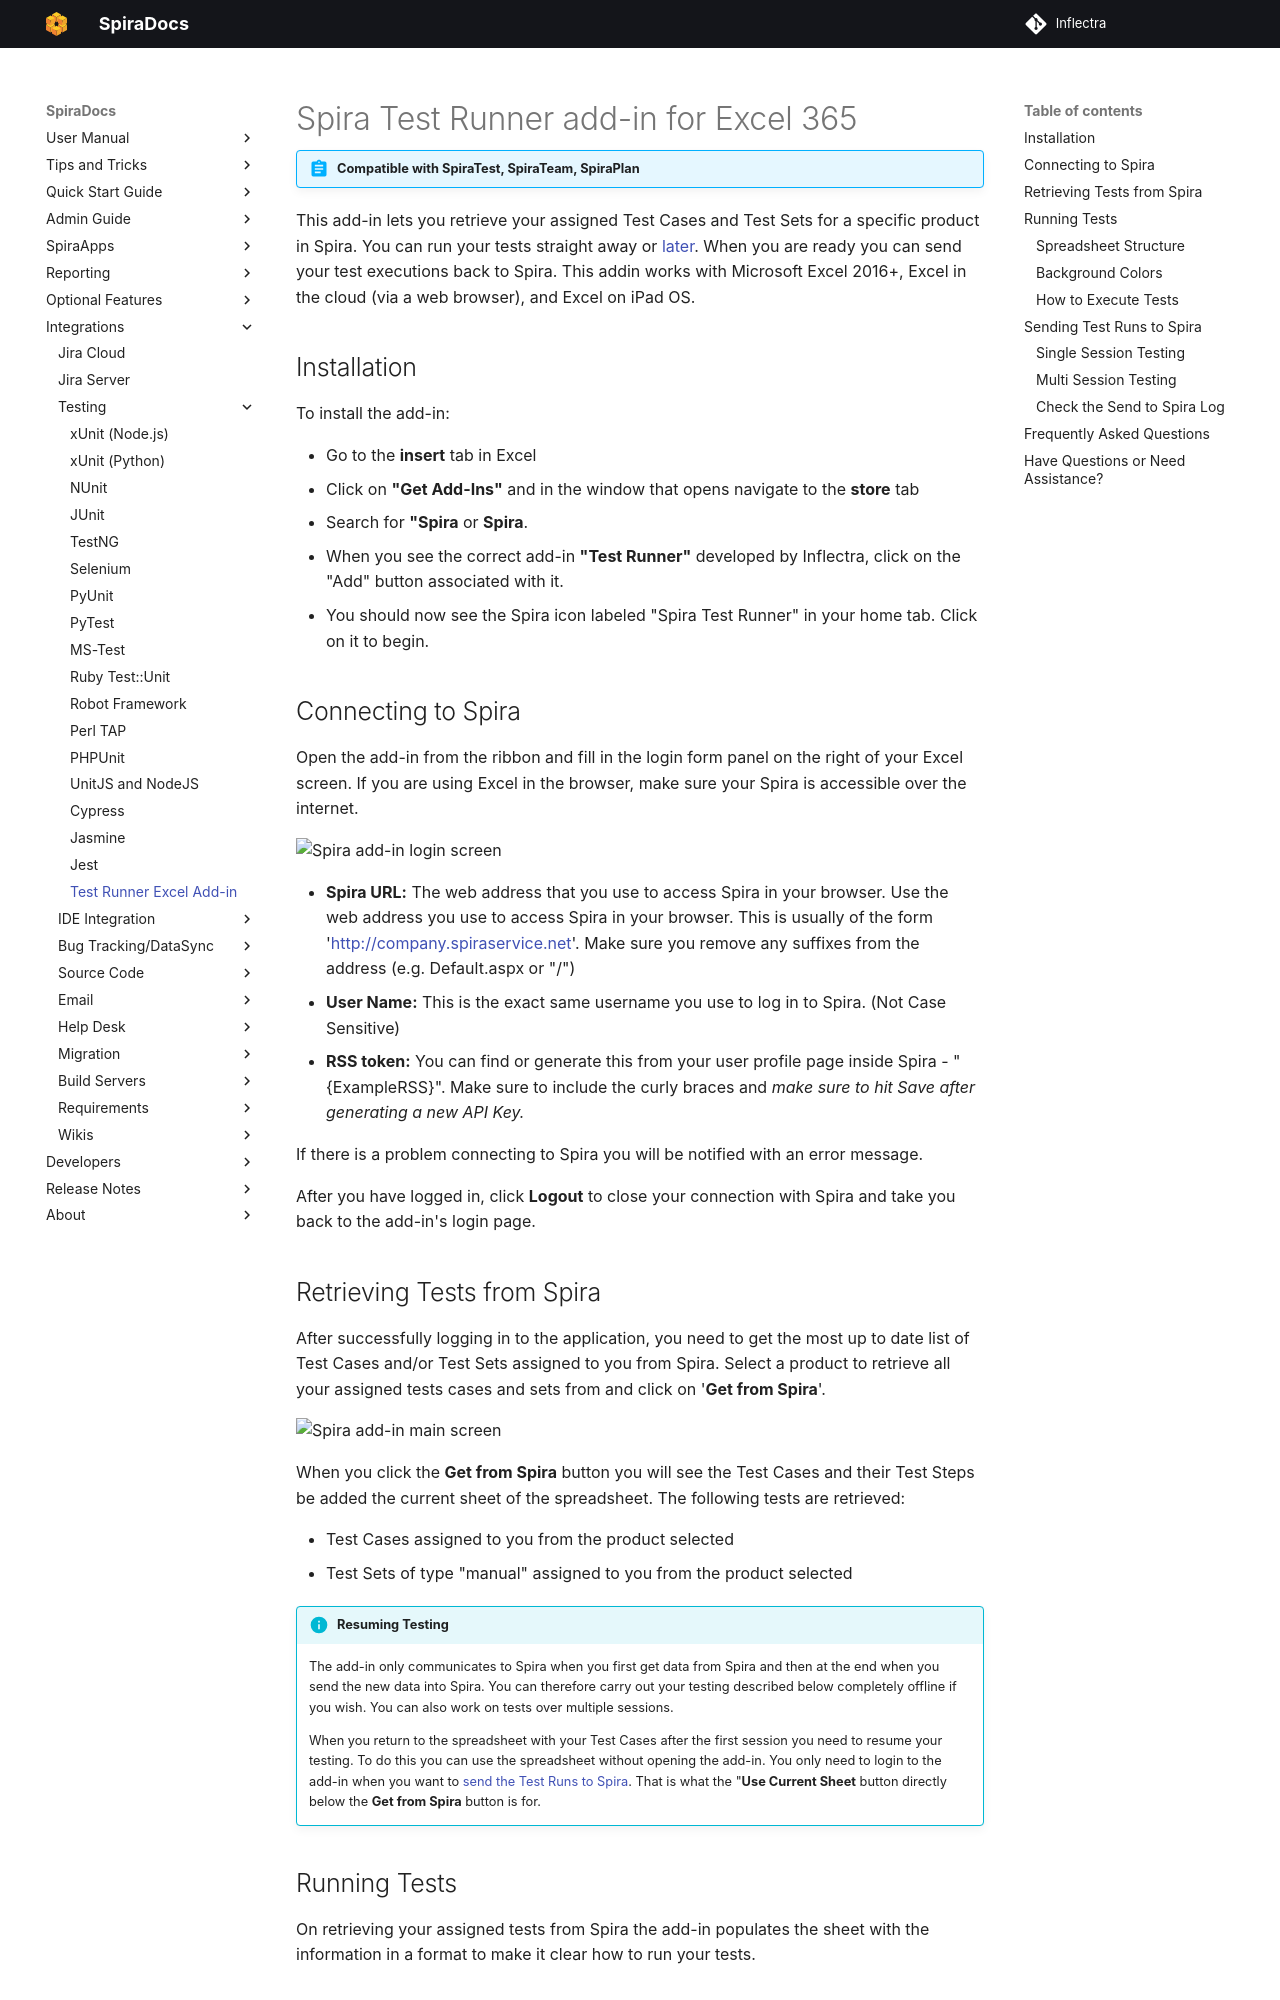

repository: Inflectra/spira-documentation · page: Unit-Testing-Integration/Using-Test-Runner-For-Excel/index.html · generator: mkdocs

# Spira Test Runner add-in for Excel 365
!!! abstract "Compatible with SpiraTest, SpiraTeam, SpiraPlan"

This add-in lets you retrieve your assigned Test Cases and Test Sets for a specific product in Spira. You can run your tests straight away or [later](#multi-session-testing). When you are ready you can send your test executions back to Spira. This addin works with Microsoft Excel 2016+, Excel in the cloud (via a web browser), and Excel on iPad OS.

## Installation 
To install the add-in:

- Go to the **insert** tab in Excel
- Click on **"Get Add-Ins"** and in the window that opens navigate to the **store** tab
- Search for **"Spira** or **Spira**. 
- When you see the correct add-in **"Test Runner"** developed by Inflectra, click on the "Add" button associated with it.
- You should now see the Spira icon labeled "Spira Test Runner" in your home tab. Click on it to begin.

## Connecting to Spira
Open the add-in from the ribbon and fill in the login form panel on the right of your Excel screen. If you are using Excel in the browser, make sure your Spira is accessible over the internet.

![Spira add-in login screen](img/test-runner-log-in-screen.png)

- **Spira URL:** The web address that you use to access Spira in your browser. Use the web address you use to access Spira in your browser. This is usually of the form 'http://company.spiraservice.net'. Make sure you remove any suffixes from the address (e.g. Default.aspx or "/")
- **User Name:** This is the exact same username you use to log in to Spira. (Not Case Sensitive)
- **RSS token:** You can find or generate this from your user profile page inside Spira - "{ExampleRSS}". Make sure to include the curly braces and *make sure to hit Save after generating a new API Key.*

If there is a problem connecting to Spira you will be notified with an error message.

After you have logged in, click **Logout** to close your connection with Spira and take you back to the add-in's login page.

## Retrieving Tests from Spira
After successfully logging in to the application, you need  to get the most up to date list of Test Cases and/or Test Sets assigned to you from Spira. Select a product to retrieve all your assigned tests cases and sets from and click on '**Get from Spira**'.

![Spira add-in main screen](img/test-runner-main-screen.png)

When you click the **Get from Spira** button you will see the Test Cases and their Test Steps be added the current sheet of the spreadsheet. The following tests are retrieved:

- Test Cases assigned to you from the product selected
- Test Sets of type "manual" assigned to you from the product selected

!!! info "Resuming Testing"
    The add-in only communicates to Spira when you first get data from Spira and then at the end when you send the new data into Spira. You can therefore carry out your testing described below completely offline if you wish. You can also work on tests over multiple sessions.

    When you return to the spreadsheet with your Test Cases after the first session you need to resume your testing. To do this you can use the spreadsheet without opening the add-in. You only need to login to the add-in when you want to [send the Test Runs to Spira](#sending-test-runs-to-spira). That is what the "**Use Current Sheet** button directly below the **Get from Spira** button is for.

## Running Tests
On retrieving your assigned tests from Spira the add-in populates the sheet with the information in a format to make it clear how to run your tests.
